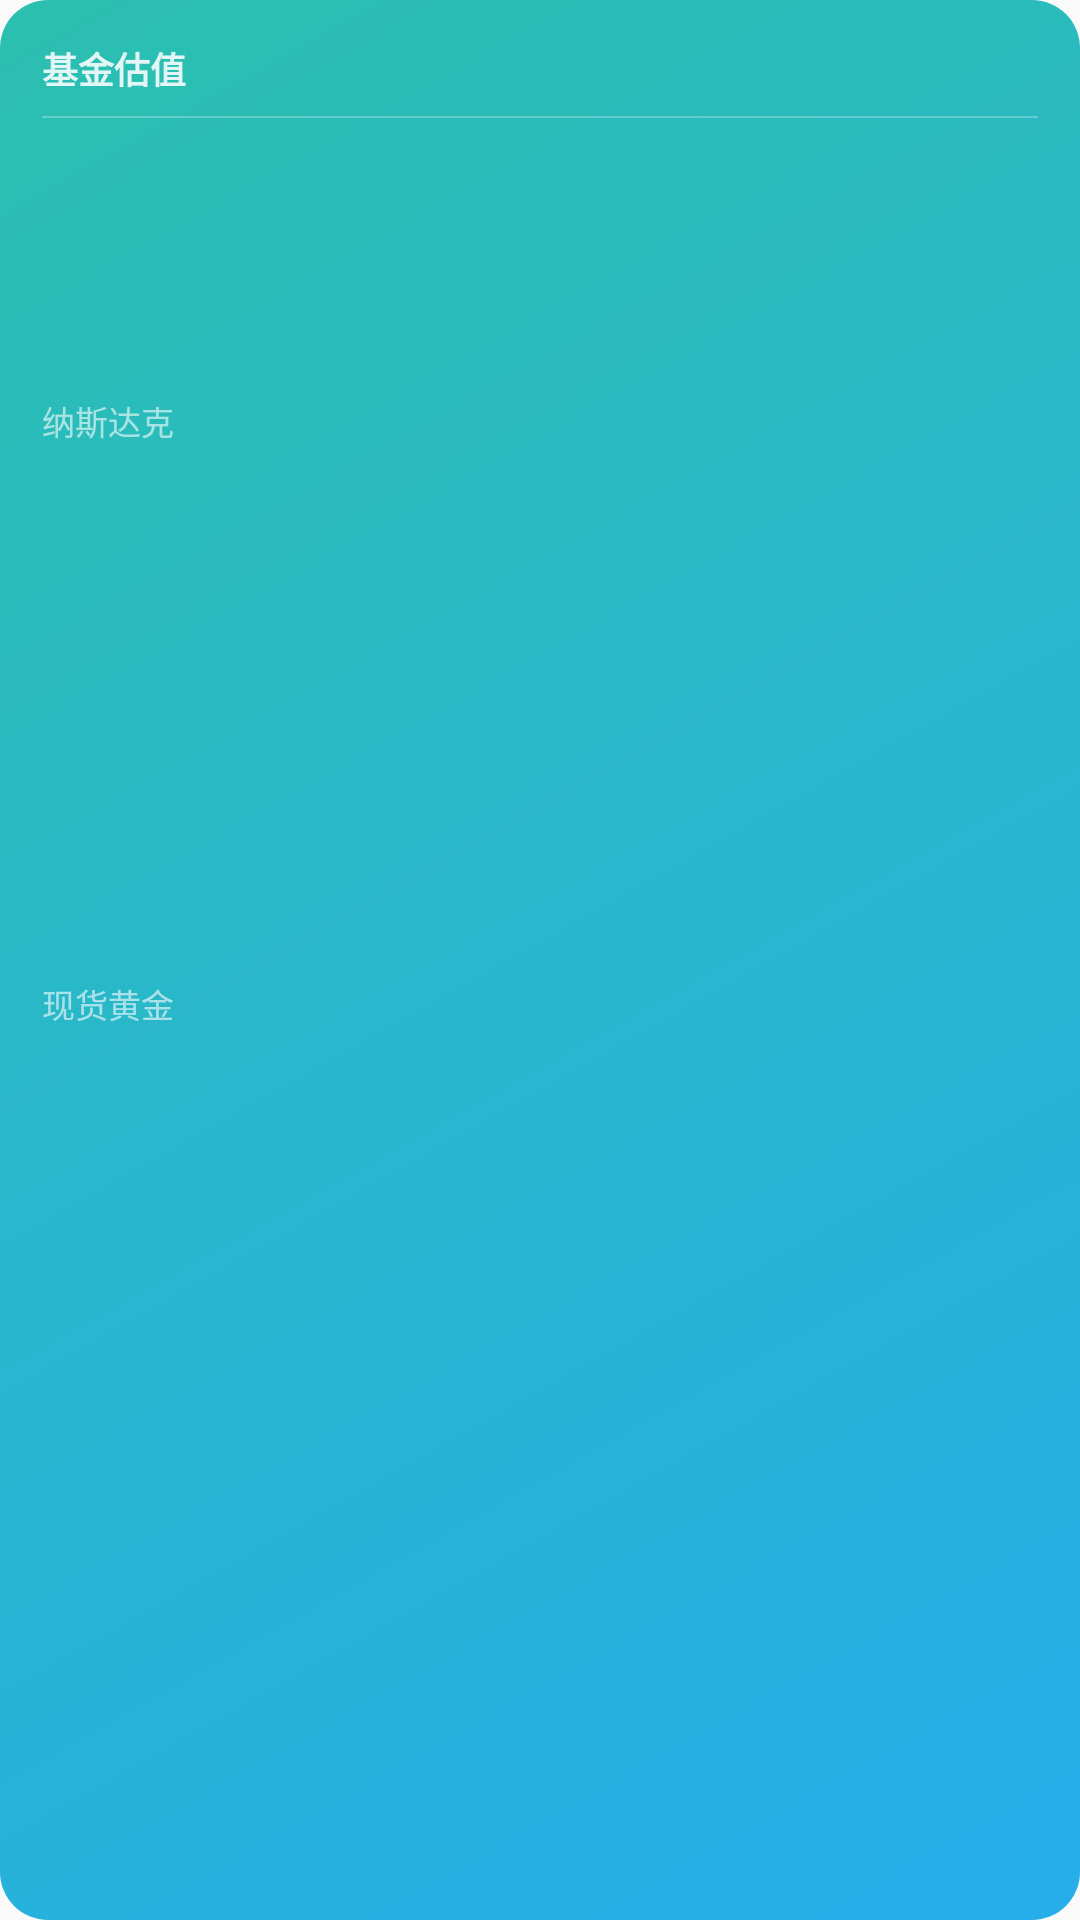

This screen was rendered from an Android layout file. Write that file and the resources it references.
<!-- AndroidManifest.xml: application theme Theme.StockDashboard -->
<!-- res/layout/widget_layout.xml -->
<?xml version="1.0" encoding="utf-8"?>
<LinearLayout xmlns:android="http://schemas.android.com/apk/res/android"
    android:id="@+id/widget_root"
    android:layout_width="match_parent"
    android:layout_height="match_parent"
    android:background="@drawable/widget_bg"
    android:orientation="vertical"
    android:padding="14dp">

    
    <LinearLayout
        android:layout_width="match_parent"
        android:layout_height="wrap_content"
        android:gravity="center_vertical"
        android:orientation="horizontal">

        <TextView
            android:layout_width="0dp"
            android:layout_height="wrap_content"
            android:layout_weight="1"
            android:text="基金估值"
            android:textColor="#DDFFFFFF"
            android:textSize="12sp"
            android:textStyle="bold" />

        <TextView
            android:id="@+id/widget_time"
            android:layout_width="wrap_content"
            android:layout_height="wrap_content"
            android:textColor="#88FFFFFF"
            android:textSize="10sp" />
    </LinearLayout>

    
    <View
        android:layout_width="match_parent"
        android:layout_height="0.5dp"
        android:layout_marginBottom="4dp"
        android:layout_marginTop="7dp"
        android:background="#44FFFFFF" />

    
    <LinearLayout
        android:id="@+id/widget_nasdaq_row"
        android:layout_width="match_parent"
        android:layout_height="0dp"
        android:layout_weight="1"
        android:gravity="center_vertical"
        android:orientation="horizontal">

        <TextView
            android:layout_width="0dp"
            android:layout_height="wrap_content"
            android:layout_weight="1"
            android:text="纳斯达克"
            android:textColor="#99FFFFFF"
            android:textSize="11sp" />

        <TextView
            android:id="@+id/widget_nasdaq_value"
            android:layout_width="wrap_content"
            android:layout_height="wrap_content"
            android:textSize="15sp"
            android:textStyle="bold" />
    </LinearLayout>

    
    <LinearLayout
        android:id="@+id/widget_gold_row"
        android:layout_width="match_parent"
        android:layout_height="0dp"
        android:layout_weight="1"
        android:gravity="center_vertical"
        android:orientation="horizontal">

        <TextView
            android:layout_width="0dp"
            android:layout_height="wrap_content"
            android:layout_weight="1"
            android:text="现货黄金"
            android:textColor="#99FFFFFF"
            android:textSize="11sp" />

        <TextView
            android:id="@+id/widget_gold_price"
            android:layout_width="wrap_content"
            android:layout_height="wrap_content"
            android:textColor="#FFE88A"
            android:textSize="15sp"
            android:textStyle="bold" />

        <TextView
            android:id="@+id/widget_gold_change"
            android:layout_width="wrap_content"
            android:layout_height="wrap_content"
            android:layout_marginStart="6dp"
            android:textSize="11sp" />
    </LinearLayout>

    
    <LinearLayout
        android:id="@+id/widget_funds_row"
        android:layout_width="match_parent"
        android:layout_height="0dp"
        android:layout_weight="1"
        android:gravity="center_vertical"
        android:orientation="horizontal">

        <TextView
            android:id="@+id/widget_funds_count"
            android:layout_width="wrap_content"
            android:layout_height="wrap_content"
            android:textSize="15sp"
            android:textStyle="bold" />

        <TextView
            android:id="@+id/widget_funds_top"
            android:layout_width="0dp"
            android:layout_height="wrap_content"
            android:layout_marginStart="8dp"
            android:layout_weight="1"
            android:textColor="#CCFFFFFF"
            android:textSize="11sp" />
    </LinearLayout>

</LinearLayout>
<!-- resources referenced by this layout -->
<resources>
  <!-- drawable widget_bg (drawable) -->
  <?xml version="1.0" encoding="utf-8"?>
  <shape xmlns:android="http://schemas.android.com/apk/res/android"
      android:shape="rectangle">
      <gradient
          android:angle="135"
          android:endColor="#E614B8A6"
          android:startColor="#E60EA5E9"
          android:type="linear" />
      <corners android:radius="16dp" />
  </shape>
  <style name="Theme.StockDashboard" parent="android:style/Theme.Material.Light.NoActionBar">
          <item name="android:windowActionBar">false</item>
          <item name="android:windowNoTitle">true</item>
          <item name="android:windowLightStatusBar">false</item>
          <item name="android:navigationBarColor">#1E1E1E</item>
          <item name="android:statusBarColor">#1E1E1E</item>
      </style>
</resources>
